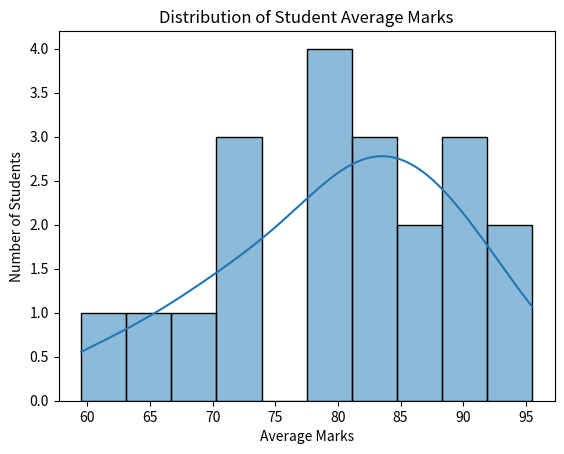
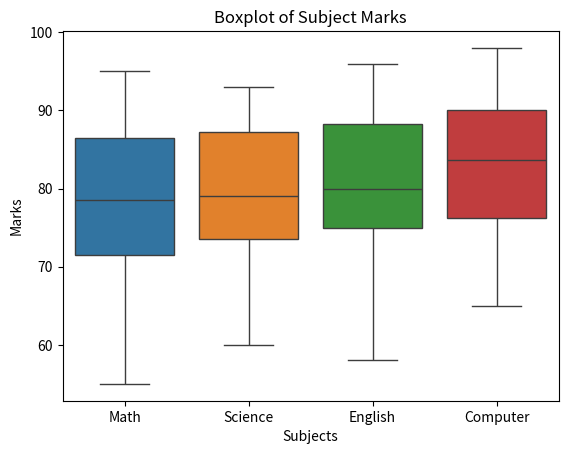
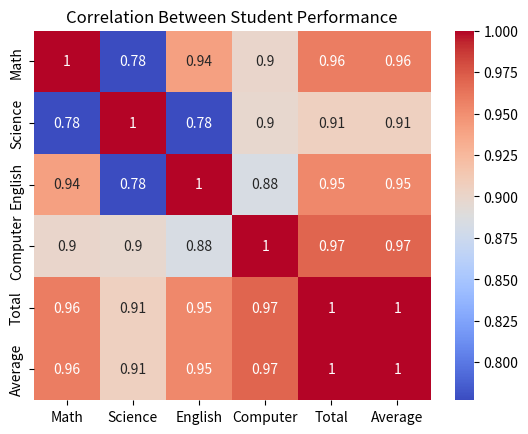
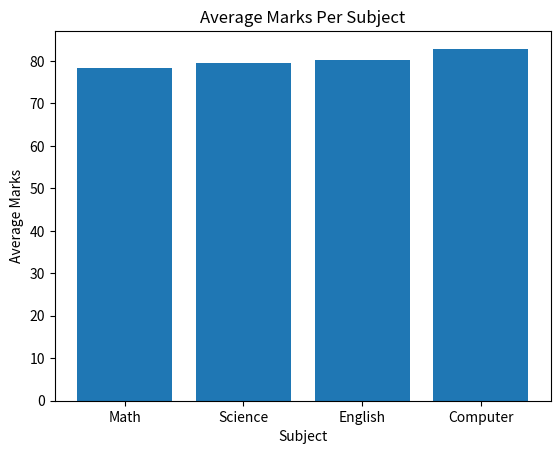
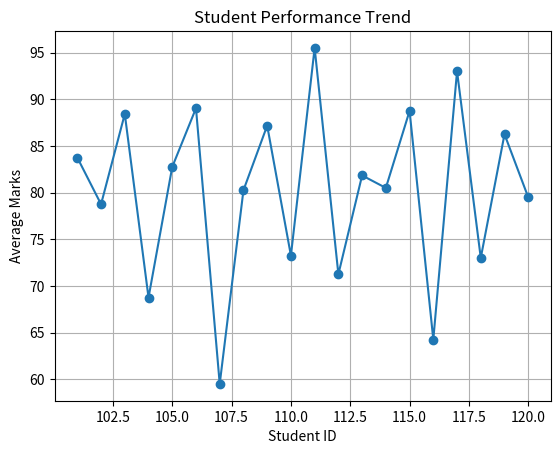

The matplotlib source for these figures, in order:
import pandas as pd
import seaborn as sns
import matplotlib.pyplot as plt

# --------------------------------------------------
# 1. CREATE STUDENT PERFORMANCE DATASET
# --------------------------------------------------

data = {
    "Student_ID": [101, 102, 103, 104, 105, 106, 107, 108, 109, 110,
                   111, 112, 113, 114, 115, 116, 117, 118, 119, 120],

    "Name": ["Arun", "Bala", "Charan", "Deepak", "Esha",
             "Farhan", "Gokul", "Hari", "Isha", "Jeeva",
             "Karthik", "Lavanya", "Manoj", "Nisha", "Prakash",
             "Rahul", "Sneha", "Tarun", "Varun", "Yash"],

    "Math": [85, 72, 90, 65, 78, 92, 55, 81, 88, 70,
             95, 68, 82, 76, 89, 61, 94, 73, 86, 79],

    "Science": [78, 88, 92, 70, 85, 89, 60, 76, 91, 74,
                93, 72, 79, 83, 87, 65, 90, 69, 84, 77],

    "English": [82, 75, 89, 68, 80, 94, 58, 85, 86, 72,
                96, 75, 84, 78, 91, 63, 92, 76, 88, 80],

    "Computer": [90, 80, 95, 72, 88, 91, 65, 79, 90, 77,
                 98, 70, 81, 85, 88, 68, 96, 74, 87, 82]
}

df = pd.DataFrame(data)

print("Original Dataset:")
print(df)


# --------------------------------------------------
# 2. ADD MISSING VALUES MANUALLY
# --------------------------------------------------

df.loc[2, "Math"] = None
df.loc[5, "Science"] = None
df.loc[8, "English"] = None
df.loc[12, "Computer"] = None

print("\nMissing Values:")
print(df.isnull().sum())


# --------------------------------------------------
# 3. ADD DUPLICATE RECORD FOR PRACTICE
# --------------------------------------------------

df = pd.concat([df, df.iloc[[3]]], ignore_index=True)

print("\nDataset after adding duplicate:")
print(df)


# --------------------------------------------------
# 4. HANDLE MISSING MARKS
# --------------------------------------------------

subjects = ["Math", "Science", "English", "Computer"]

for subject in subjects:
    df[subject] = df[subject].fillna(df[subject].mean())

print("\nAfter handling missing values:")
print(df.isnull().sum())


# --------------------------------------------------
# 5. REMOVE DUPLICATE RECORDS
# --------------------------------------------------

df = df.drop_duplicates()

print("\nAfter removing duplicates:")
print(df)


# --------------------------------------------------
# 6. CONVERT DATA TYPES
# --------------------------------------------------

df["Student_ID"] = df["Student_ID"].astype(int)

for subject in subjects:
    df[subject] = pd.to_numeric(df[subject])

print("\nData Types:")
print(df.dtypes)


# --------------------------------------------------
# 7. CREATE TOTAL AND AVERAGE COLUMNS
# --------------------------------------------------

df["Total"] = df[subjects].sum(axis=1)

df["Average"] = df[subjects].mean(axis=1)

print("\nFinal Dataset:")
print(df)


# ==================================================
# SEABORN VISUALIZATIONS
# ==================================================

# --------------------------------------------------
# 8. HISTOGRAM - DISTRIBUTION OF MARKS
# --------------------------------------------------

sns.histplot(df["Average"], bins=10, kde=True)

plt.title("Distribution of Student Average Marks")
plt.xlabel("Average Marks")
plt.ylabel("Number of Students")

plt.show()


# --------------------------------------------------
# 9. BOXPLOT - DETECT OUTLIERS
# --------------------------------------------------

sns.boxplot(data=df[subjects])

plt.title("Boxplot of Subject Marks")
plt.xlabel("Subjects")
plt.ylabel("Marks")

plt.show()


# --------------------------------------------------
# 10. HEATMAP - CORRELATION
# --------------------------------------------------

correlation = df[subjects + ["Total", "Average"]].corr()

sns.heatmap(correlation, annot=True, cmap="coolwarm")

plt.title("Correlation Between Student Performance")

plt.show()


# ==================================================
# MATPLOTLIB VISUALIZATIONS
# ==================================================

# --------------------------------------------------
# 11. BAR CHART - AVERAGE MARKS PER SUBJECT
# --------------------------------------------------

subject_average = df[subjects].mean()

plt.bar(subject_average.index, subject_average.values)

plt.title("Average Marks Per Subject")
plt.xlabel("Subject")
plt.ylabel("Average Marks")

plt.show()


# --------------------------------------------------
# 12. LINE CHART - STUDENT PERFORMANCE TREND
# --------------------------------------------------

plt.plot(
    df["Student_ID"],
    df["Average"],
    marker="o"
)

plt.title("Student Performance Trend")
plt.xlabel("Student ID")
plt.ylabel("Average Marks")

plt.grid(True)

plt.show()
